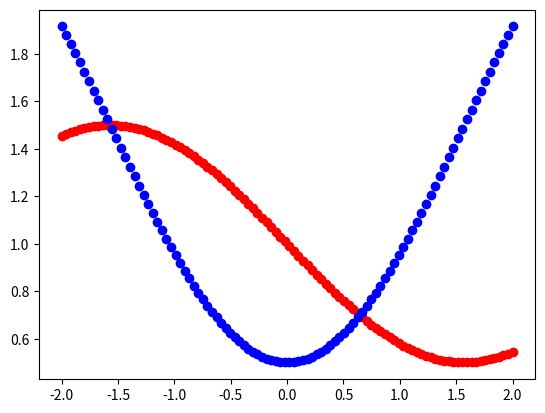

Recreate this plot in Python.
import matplotlib.pyplot as plt
import math
import numpy as np


def newtonMethod(f1, f2, x0, y0):
    eps = math.pow(10, -3)
    try:
        xn = x0
        xn1 = xn - f2(xn) / f1(xn)
        while abs(xn1 - xn) > eps:
            xn = xn1
            xn1 = xn - f2(xn) / f1(xn)
        return xn1
    except ZeroDivisionError:
        print("Zero division")


if __name__ == '__main__':
    def f1(x1: float, x2: float) -> float:
        return math.sin(x1) + 2 * x2 - 2

    def f2(x1: float, x2: float) -> float:
        return math.cos(x1) + x2 - 1.5

    def f1Difx1(x1: float, x2: float) -> float:
        return math.cos(x1)

    def f1Difx2(x1: float, x2: float) -> float:
        return 2

    def f2Difx1(x1: float, x2: float) -> float:
        return -math.sin(x1)

    def f2Difx2(x1: float, x2: float) -> float:
        return 1

    def f1ForGraph(x1: float) -> float:
        return (2 - math.sin(x1)) / 2

    def f2ForGraph(x1: float) -> float:
        return 1.5 - math.cos(x1)

    x1Array = np.linspace(-2, 2, 100)
    x2Array1 = np.array([f1ForGraph(x1) for x1 in x1Array])
    x2Array2 = np.array([f2ForGraph(x1) for x1 in x1Array])
    plt.scatter(x1Array, x2Array1, color="red")
    plt.scatter(x1Array, x2Array2, color="blue")
    plt.show()

    # print(newtonMethod(f, f1, f2, 1, 50))
